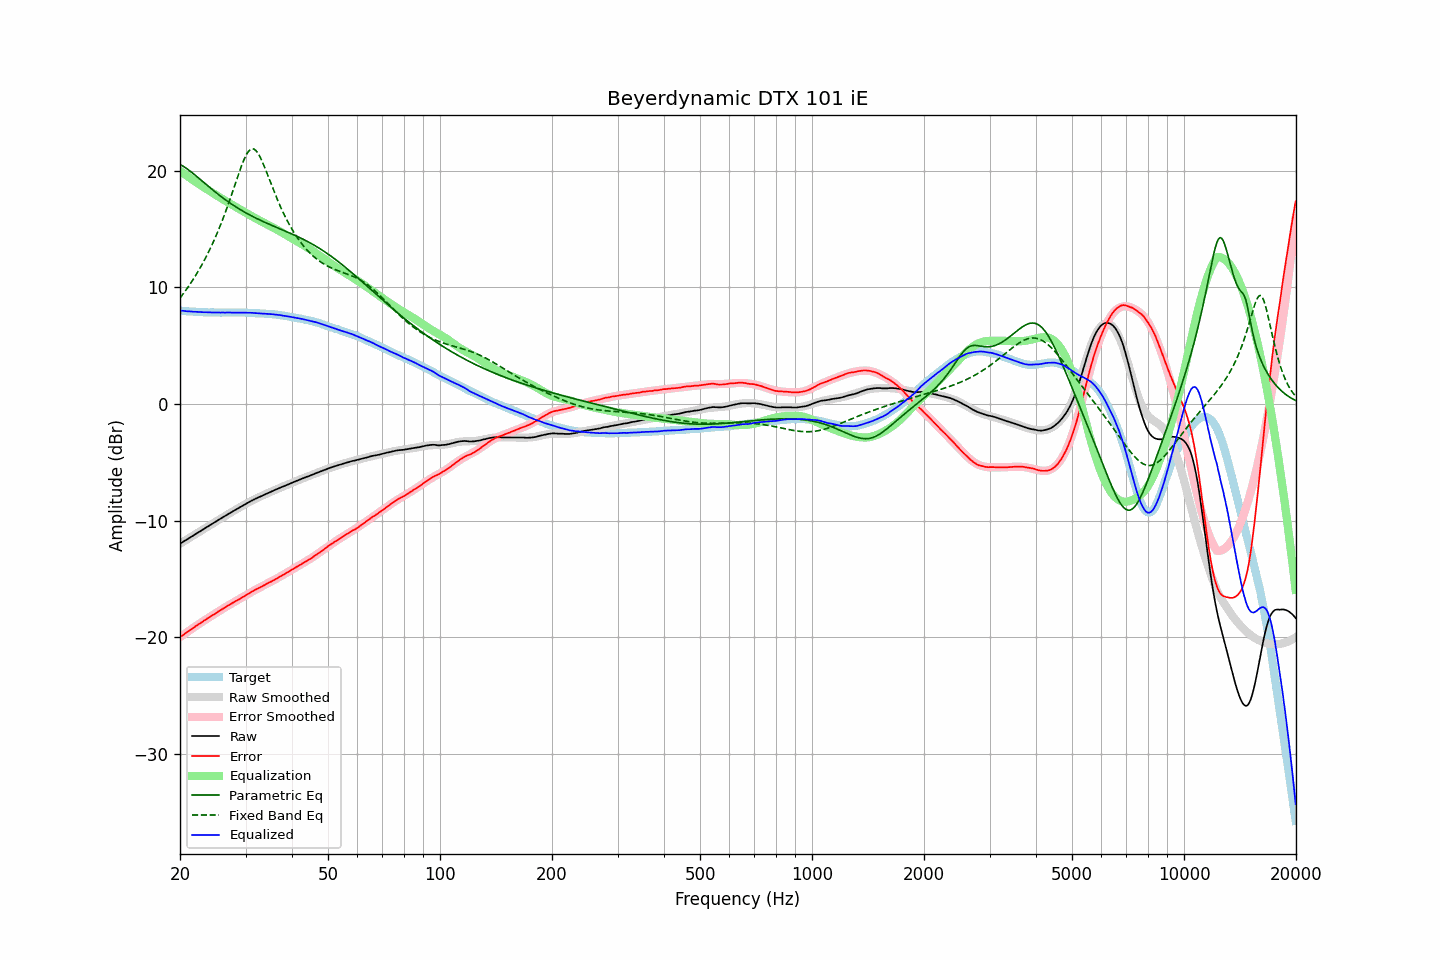

The file beside this chart, header and first rows:
frequency, raw, error, smoothed, error_smoothed, equalization, parametric_eq, fixed_band_eq, equalized_raw, equalized_smoothed, target
20.00, -11.98, -19.99, -11.98, -20.00, 20.00, 20.55, 9.09, 8.02, 8.02, 8.01
20.20, -11.90, -19.90, -11.90, -19.90, 19.90, 20.48, 9.27, 8.00, 8.00, 8.00
20.40, -11.81, -19.80, -11.81, -19.80, 19.80, 20.40, 9.45, 8.00, 7.99, 7.99
20.61, -11.73, -19.71, -11.73, -19.71, 19.71, 20.31, 9.64, 7.98, 7.98, 7.98
20.81, -11.65, -19.61, -11.64, -19.61, 19.61, 20.22, 9.83, 7.96, 7.97, 7.96
21.02, -11.56, -19.51, -11.56, -19.51, 19.51, 20.12, 10.03, 7.96, 7.96, 7.95
21.23, -11.48, -19.42, -11.47, -19.42, 19.42, 20.01, 10.23, 7.94, 7.95, 7.94
21.44, -11.39, -19.34, -11.39, -19.32, 19.32, 19.91, 10.44, 7.94, 7.94, 7.95
21.66, -11.31, -19.24, -11.30, -19.23, 19.23, 19.80, 10.65, 7.92, 7.93, 7.93
21.87, -11.22, -19.14, -11.22, -19.14, 19.14, 19.69, 10.87, 7.92, 7.92, 7.93
22.09, -11.13, -19.03, -11.13, -19.04, 19.04, 19.57, 11.09, 7.91, 7.91, 7.91
22.31, -11.05, -18.95, -11.05, -18.95, 18.95, 19.46, 11.32, 7.90, 7.90, 7.90
22.54, -10.96, -18.85, -10.96, -18.86, 18.86, 19.34, 11.55, 7.90, 7.90, 7.89
22.76, -10.88, -18.77, -10.88, -18.77, 18.77, 19.22, 11.80, 7.89, 7.89, 7.89
22.99, -10.79, -18.67, -10.79, -18.67, 18.67, 19.11, 12.04, 7.89, 7.88, 7.88
23.22, -10.71, -18.58, -10.71, -18.58, 18.58, 18.99, 12.30, 7.87, 7.88, 7.87
23.45, -10.62, -18.50, -10.62, -18.49, 18.49, 18.87, 12.56, 7.87, 7.87, 7.88
23.69, -10.53, -18.40, -10.53, -18.40, 18.40, 18.76, 12.83, 7.87, 7.87, 7.87
23.92, -10.45, -18.30, -10.45, -18.31, 18.31, 18.64, 13.11, 7.87, 7.86, 7.86
24.16, -10.36, -18.22, -10.36, -18.23, 18.23, 18.52, 13.39, 7.87, 7.86, 7.86
24.40, -10.28, -18.14, -10.28, -18.14, 18.14, 18.41, 13.69, 7.86, 7.86, 7.86
24.65, -10.20, -18.06, -10.19, -18.05, 18.05, 18.30, 13.99, 7.85, 7.86, 7.86
24.89, -10.12, -17.98, -10.11, -17.96, 17.96, 18.19, 14.30, 7.85, 7.85, 7.86
25.14, -10.03, -17.88, -10.03, -17.88, 17.88, 18.08, 14.62, 7.85, 7.85, 7.85
25.39, -9.94, -17.78, -9.94, -17.79, 17.79, 17.97, 14.95, 7.85, 7.85, 7.85
25.65, -9.86, -17.70, -9.86, -17.71, 17.71, 17.86, 15.29, 7.85, 7.85, 7.84
25.91, -9.77, -17.61, -9.77, -17.62, 17.62, 17.76, 15.64, 7.85, 7.85, 7.84
26.16, -9.69, -17.54, -9.69, -17.54, 17.54, 17.65, 16.00, 7.85, 7.85, 7.85
26.43, -9.61, -17.46, -9.61, -17.45, 17.45, 17.55, 16.36, 7.84, 7.85, 7.85
26.69, -9.52, -17.37, -9.53, -17.37, 17.37, 17.45, 16.74, 7.85, 7.85, 7.85
26.96, -9.44, -17.28, -9.44, -17.29, 17.29, 17.35, 17.13, 7.85, 7.84, 7.84
27.23, -9.36, -17.20, -9.36, -17.21, 17.21, 17.26, 17.52, 7.85, 7.85, 7.84
27.50, -9.28, -17.12, -9.28, -17.13, 17.13, 17.16, 17.92, 7.85, 7.85, 7.84
27.77, -9.20, -17.04, -9.20, -17.05, 17.05, 17.07, 18.33, 7.85, 7.85, 7.85
28.05, -9.12, -16.96, -9.12, -16.97, 16.97, 16.98, 18.74, 7.85, 7.85, 7.84
28.33, -9.04, -16.89, -9.04, -16.88, 16.88, 16.89, 19.15, 7.85, 7.85, 7.85
28.62, -8.96, -16.81, -8.96, -16.80, 16.80, 16.81, 19.56, 7.84, 7.85, 7.85
28.90, -8.88, -16.73, -8.88, -16.72, 16.72, 16.72, 19.96, 7.84, 7.85, 7.86
29.19, -8.80, -16.65, -8.80, -16.64, 16.64, 16.64, 20.34, 7.84, 7.85, 7.85
29.48, -8.72, -16.57, -8.72, -16.56, 16.56, 16.56, 20.70, 7.84, 7.84, 7.85
29.78, -8.64, -16.49, -8.64, -16.48, 16.48, 16.48, 21.03, 7.84, 7.84, 7.85
30.08, -8.56, -16.40, -8.56, -16.40, 16.40, 16.40, 21.32, 7.84, 7.84, 7.84
30.38, -8.49, -16.32, -8.49, -16.32, 16.32, 16.32, 21.56, 7.83, 7.83, 7.83
30.68, -8.41, -16.23, -8.41, -16.24, 16.24, 16.25, 21.74, 7.83, 7.83, 7.82
30.99, -8.33, -16.15, -8.34, -16.16, 16.16, 16.18, 21.85, 7.83, 7.82, 7.82
31.30, -8.26, -16.08, -8.27, -16.08, 16.08, 16.10, 21.90, 7.82, 7.82, 7.82
31.61, -8.20, -16.01, -8.20, -16.01, 16.01, 16.03, 21.87, 7.81, 7.81, 7.81
31.93, -8.13, -15.92, -8.13, -15.93, 15.93, 15.96, 21.78, 7.80, 7.80, 7.79
32.24, -8.06, -15.85, -8.07, -15.86, 15.86, 15.90, 21.62, 7.80, 7.79, 7.79
32.57, -8.00, -15.78, -8.00, -15.78, 15.78, 15.83, 21.41, 7.78, 7.78, 7.78
32.89, -7.94, -15.71, -7.94, -15.71, 15.71, 15.77, 21.15, 7.77, 7.78, 7.77
33.22, -7.88, -15.65, -7.87, -15.64, 15.64, 15.70, 20.85, 7.76, 7.77, 7.77
33.55, -7.81, -15.57, -7.81, -15.57, 15.57, 15.64, 20.53, 7.76, 7.76, 7.76
33.89, -7.75, -15.50, -7.75, -15.50, 15.50, 15.58, 20.19, 7.75, 7.75, 7.75
34.23, -7.69, -15.42, -7.68, -15.43, 15.43, 15.51, 19.84, 7.74, 7.74, 7.73
34.57, -7.63, -15.36, -7.62, -15.35, 15.35, 15.45, 19.48, 7.72, 7.73, 7.73
34.92, -7.56, -15.27, -7.56, -15.28, 15.28, 15.39, 19.12, 7.72, 7.72, 7.71
35.27, -7.50, -15.22, -7.50, -15.21, 15.21, 15.33, 18.76, 7.71, 7.71, 7.72
35.62, -7.44, -15.14, -7.44, -15.14, 15.14, 15.28, 18.41, 7.70, 7.70, 7.70
35.97, -7.37, -15.06, -7.38, -15.06, 15.06, 15.22, 18.07, 7.69, 7.68, 7.69
... 635 more rows
